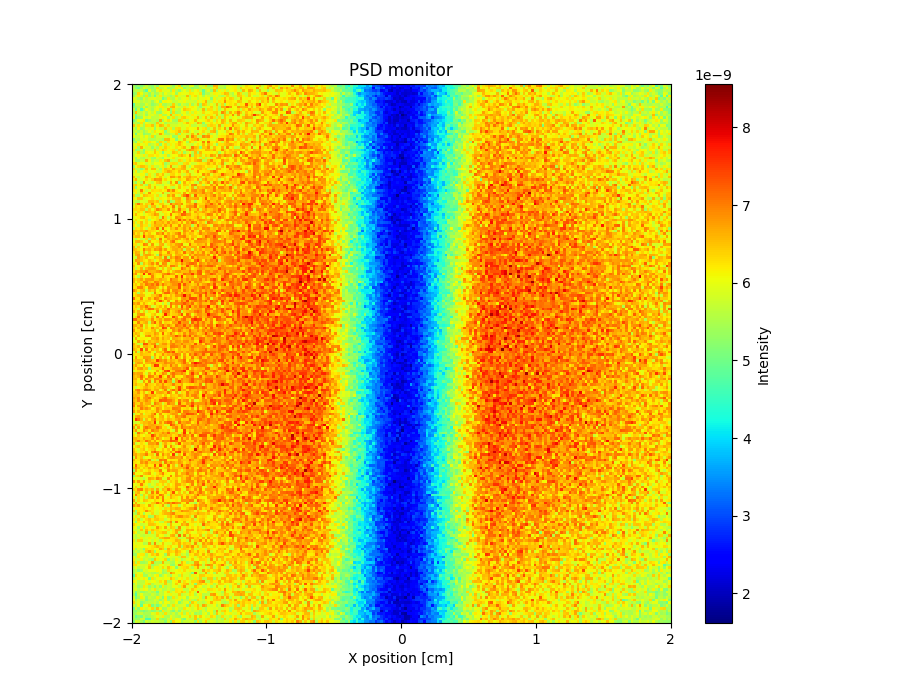

Source data for this figure (header and first rows):
x_axis, Intensity, Error
5.459600103000000114e-09, 5.119668016999999792e-09, 5.379646376999999689e-09, 5.139619095000000291e-09, 5.439630015000000338e-09, 5.759628059000000197e-09, 5.419642175000000395e-09, 5.239662485999999617e-09, 5.739603955999999995e-09, 5.239643668000000037e-09, 6.039578619999999998e-09, 5.999626210999999904e-09, 5.899627284000000294e-09, 6.079601404999999926e-09, 5.739664517000000258e-09, 5.319681335000000237e-09, 5.839628970000000195e-09, 6.319611931999999856e-09, 5.039680274000000055e-09, 5.659655644000000071e-09, 5.499671375000000328e-09, 5.939629082999999753e-09, 6.059622663000000105e-09, 5.299687979000000290e-09
5.599582747000000235e-09, 5.179640112999999607e-09, 4.939650812000000389e-09, 5.439627736000000256e-09, 5.919592037999999925e-09, 5.679611083999999612e-09, 5.479644019999999618e-09, 5.299646340000000235e-09, 5.519633326999999595e-09, 6.299604010000000328e-09, 5.579657664999999983e-09, 5.739617913999999845e-09, 6.039619374000000350e-09, 5.399645526999999763e-09, 5.479656742999999654e-09, 5.539648928000000099e-09, 6.159616982000000364e-09, 5.879619832999999907e-09, 6.159597501999999614e-09, 5.199651083999999958e-09, 5.579659751000000218e-09, 5.599688699000000393e-09, 5.279685430000000109e-09, 5.459674585999999819e-09
5.499616275000000135e-09, 5.599620957999999992e-09, 5.579607951000000249e-09, 5.739605666999999696e-09, 5.259649934999999947e-09, 4.739711271000000185e-09, 5.999604941000000072e-09, 5.479636391000000313e-09, 5.319635271000000012e-09, 5.939614533000000078e-09, 6.279589745999999969e-09, 5.919610701999999687e-09, 5.899618724000000212e-09, 5.959631087999999827e-09, 5.439680498999999986e-09, 6.219607201999999603e-09, 5.559655598999999906e-09, 5.199691163999999831e-09, 5.719626634000000295e-09, 6.019603494999999724e-09, 5.659687113999999846e-09, 6.239644567000000030e-09, 5.679660970000000195e-09, 6.019640973000000124e-09
5.199622932999999935e-09, 5.399647647000000108e-09, 6.319567323000000012e-09, 6.039601385999999711e-09, 5.539640827999999998e-09, 5.699598020000000325e-09, 5.299631696999999918e-09, 5.779632397000000138e-09, 5.339661252000000019e-09, 5.519669051999999816e-09, 5.859626930999999873e-09, 5.539650336000000084e-09, 6.019647000999999597e-09, 5.799647065000000394e-09, 5.779651581999999884e-09, 6.059627067999999772e-09, 5.339667500000000059e-09, 6.119636456999999679e-09, 6.019648060999999769e-09, 6.019638868000000363e-09, 5.979640652000000342e-09, 6.239595840999999652e-09, 6.179658779000000350e-09, 6.059643281000000258e-09
5.339639163999999728e-09, 5.759642692999999998e-09, 6.219590981999999727e-09, 5.719627210000000214e-09, 5.299666182000000406e-09, 6.259585131000000056e-09, 5.259663934000000125e-09, 5.699628115000000075e-09, 4.919674075000000297e-09, 5.759637421000000005e-09, 6.219596590000000224e-09, 5.579659785000000328e-09, 5.779633662000000293e-09, 5.639657241999999939e-09, 5.379678594000000082e-09, 5.679658105999999679e-09, 6.319606914999999861e-09, 5.919659513999999663e-09, 5.839654156999999671e-09, 5.779669236000000317e-09, 6.579613059999999764e-09, 5.559696049999999715e-09, 6.099647074000000287e-09, 6.299646590000000170e-09
5.979606526999999803e-09, 5.799622461000000227e-09, 5.479644836999999928e-09, 5.259642195999999945e-09, 5.899608356000000017e-09, 5.559631542000000294e-09, 5.839617494000000110e-09, 5.879615683000000238e-09, 5.939599200000000203e-09, 5.799615483999999773e-09, 5.839629509999999705e-09, 4.979671973999999684e-09, 5.439676599999999719e-09, 6.219635629000000277e-09, 5.639661240000000088e-09, 5.499662489999999729e-09, 5.959647974999999966e-09, 5.639670728999999821e-09, 5.939642684000000102e-09, 5.979648065999999826e-09, 6.139639488999999964e-09, 5.659650669999999876e-09, 5.979654031999999975e-09, 5.959656915999999821e-09
5.899625200000000358e-09, 5.899600516999999984e-09, 5.899593501999999650e-09, 5.599633277000000130e-09, 5.779623070999999911e-09, 5.619627340999999840e-09, 5.759618213000000136e-09, 5.379646714999999664e-09, 5.779654394000000086e-09, 6.039637450000000057e-09, 5.259676984000000149e-09, 6.079637044999999872e-09, 6.099612495999999985e-09, 6.039612082000000043e-09, 5.959645200000000322e-09, 5.659661657999999937e-09, 5.719653094999999614e-09, 5.939654953000000224e-09, 5.919658033000000365e-09, 6.099653738000000360e-09, 5.819652402999999826e-09, 5.819659518000000191e-09, 5.779667146000000313e-09, 5.679665141999999837e-09
4.799694491999999824e-09, 5.699615727000000394e-09, 5.679637693000000335e-09, 5.439639277000000114e-09, 5.459629758000000385e-09, 5.879622032999999781e-09, 5.639632071999999691e-09, 5.239668551999999797e-09, 5.439673936000000094e-09, 5.639631832999999598e-09, 6.159633940999999665e-09, 5.479671509000000126e-09, 5.419672955999999934e-09, 5.679658483999999832e-09, 5.599659867999999822e-09, 6.399609837999999805e-09, 5.699661147999999802e-09, 5.319677137000000024e-09, 5.859644759999999948e-09, 5.659656711999999783e-09, 5.479693808999999790e-09, 6.179642973000000209e-09, 5.439676871999999773e-09, 5.799674275999999952e-09
5.239641526999999867e-09, 5.399650654999999776e-09, 5.519658361000000230e-09, 5.399639744999999772e-09, 6.119613207999999861e-09, 5.279642684000000313e-09, 5.739627285000000168e-09, 5.559634014000000222e-09, 5.759638770999999608e-09, 6.020194621000000124e-09, 6.199606461999999685e-09, 6.159635596000000110e-09, 5.639647549999999695e-09, 5.939633099000000107e-09, 6.519617046000000398e-09, 6.619607306999999827e-09, 5.959648157999999974e-09, 5.839651557999999818e-09, 5.659686347999999701e-09, 6.239625588999999738e-09, 5.779651696000000351e-09, 6.079650021999999757e-09, 6.159667174000000283e-09, 6.039658085000000265e-09
5.719620598999999777e-09, 4.959668393000000200e-09, 5.759634151000000121e-09, 4.639707081999999592e-09, 5.379663685999999929e-09, 6.079634814000000336e-09, 5.719646551000000076e-09, 5.459632191999999606e-09, 5.899628997000000294e-09, 6.019654074000000313e-09, 5.499665325000000054e-09, 6.119643376999999900e-09, 5.919644973999999826e-09, 6.599605062999999661e-09, 5.339685092999999662e-09, 6.239623326000000389e-09, 5.699655541999999603e-09, 5.519678035000000149e-09, 6.019629479999999984e-09, 6.479635321000000158e-09, 6.339659596000000108e-09, 6.259655037000000073e-09, 6.079647156999999919e-09, 5.959662945000000271e-09
5.459643379999999731e-09, 6.499567436000000121e-09, 5.719636085000000148e-09, 5.579630941999999620e-09, 5.879627543999999867e-09, 5.519663267000000206e-09, 5.939614823000000336e-09, 5.659649769999999589e-09, 6.119631308999999990e-09, 5.379680447999999615e-09, 5.279664277000000364e-09, 5.839638436999999954e-09, 6.119642737000000357e-09, 6.019652905999999742e-09, 5.259697453999999726e-09, 6.339599250999999814e-09, 5.419687646999999968e-09, 5.559683086000000115e-09, 5.959662352000000297e-09, 6.099650667999999712e-09, 5.619682171999999600e-09, 6.139659659000000273e-09, 5.739693245999999672e-09, 6.159657440000000390e-09
5.779630501000000129e-09, 5.059652516000000286e-09, 5.679643120999999617e-09, 5.619648695999999947e-09, 5.899646233000000395e-09, 5.359678981999999729e-09, 5.859647707999999763e-09, 5.939605020000000073e-09, 5.719641100999999993e-09, 5.639675735999999977e-09, 6.199622695999999996e-09, 5.559670285000000022e-09, 5.539675229999999682e-09, 6.079658624999999638e-09, 6.619598583000000090e-09, 5.739629574000000088e-09, 6.219642210999999696e-09, 6.139644925999999762e-09, 5.579687615999999753e-09, 6.059629225999999997e-09, 5.839675808000000104e-09, 5.859673923999999749e-09, 6.179645302000000306e-09, 5.979678150999999739e-09
6.099595528000000168e-09, 4.919682923999999660e-09, 5.279678132999999884e-09, 5.319677272999999637e-09, 6.039623161999999770e-09, 5.839651334000000309e-09, 6.019625940999999667e-09, 5.619649343999999856e-09, 5.679660106999999638e-09, 5.699659761999999790e-09, 5.859656643999999700e-09, 6.199638997999999700e-09, 6.079647369000000119e-09, 5.259684623000000119e-09, 5.899660196000000164e-09, 6.299625947999999744e-09, 5.539671430000000125e-09, 5.839673935000000218e-09, 6.339636896999999639e-09, 6.459631350000000384e-09, 6.179653973000000407e-09, 6.019663796000000070e-09, 5.919664796000000321e-09, 6.159649470999999984e-09
5.059683732000000211e-09, 5.479656072999999771e-09, 6.019636718999999827e-09, 6.079614539000000076e-09, 6.219624292000000253e-09, 5.059689177999999697e-09, 5.359672169999999907e-09, 5.639638541999999768e-09, 5.719624434999999743e-09, 5.479662707999999653e-09, 6.679592130000000274e-09, 5.419668034000000052e-09, 6.019675655000000228e-09, 6.299623612000000257e-09, 6.039634213000000133e-09, 5.459676317000000023e-09, 5.339698866000000032e-09, 6.459644272000000334e-09, 6.259663936000000279e-09, 5.859678240000000198e-09, 5.679687320999999645e-09, 5.999667649999999896e-09, 6.099661725000000143e-09, 6.579653642000000094e-09
5.479626375999999850e-09, 5.699655485000000197e-09, 5.459672760000000329e-09, 6.259614069000000049e-09, 5.519684661000000342e-09, 6.039611982000000012e-09, 5.799649288999999713e-09, 5.619657192000000405e-09, 5.499650105999999818e-09, 6.479616468000000319e-09, 5.719675157000000162e-09, 6.039641685000000001e-09, 5.459679840999999757e-09, 5.699679091999999665e-09, 5.679672576999999974e-09, 5.679683944000000338e-09, 5.619680032999999729e-09, 5.859681140999999617e-09, 5.779677065999999835e-09, 6.199648804999999732e-09, 6.539673084000000276e-09, 6.159669998999999943e-09, 6.099678080000000311e-09, 5.759682174999999978e-09
6.459604995999999660e-09, 5.739657224999999952e-09, 6.259613949999999664e-09, 5.859637983000000385e-09, 5.399667075999999865e-09, 6.279652959999999871e-09, 6.239637713999999880e-09, 6.519603246000000135e-09, 5.479677852999999600e-09, 6.179630460000000075e-09, 6.599602438000000065e-09, 6.459606706000000039e-09, 5.799651509000000090e-09, 6.359636495999999706e-09, 5.799680538999999748e-09, 5.819670364999999894e-09, 5.819662678000000206e-09, 5.939663596000000283e-09, 5.799663053000000395e-09, 5.899671795000000404e-09, 5.999665820999999958e-09, 6.219652493999999615e-09, 5.659669554000000204e-09, 5.679714566000000140e-09
5.839626697000000182e-09, 5.339670874999999894e-09, 6.099606867999999812e-09, 5.359658601000000197e-09, 5.499675193000000089e-09, 5.939662172000000391e-09, 5.799656151000000378e-09, 6.119639655000000401e-09, 5.279688130000000142e-09, 5.999641792999999710e-09, 5.699672549000000276e-09, 5.679693550000000158e-09, 6.479602199999999708e-09, 5.839678842999999665e-09, 6.199637293000000066e-09, 5.499693088000000086e-09, 6.299650755999999744e-09, 6.379657621999999903e-09, 5.899661648000000098e-09, 5.859682150999999774e-09, 6.239643445999999855e-09, 6.059661326000000303e-09, 6.079671633000000012e-09, 6.119672495999999603e-09
5.579652023000000203e-09, 5.699658137999999835e-09, 5.439659003999999669e-09, 5.779643489000000001e-09, 5.359671069000000234e-09, 5.679652110000000017e-09, 6.019646889000000256e-09, 5.759658100000000162e-09, 6.259624987999999742e-09, 6.019645028999999829e-09, 6.079655879000000185e-09, 6.159624063999999941e-09, 5.119709053000000036e-09, 5.719671254000000125e-09, 6.119656320999999824e-09, 6.179672454000000160e-09, 6.299643808999999631e-09, 6.579634810000000080e-09, 5.739700590000000292e-09, 6.359650865999999820e-09, 6.539649237999999887e-09, 5.779698601999999653e-09, 6.059679034999999843e-09, 5.739711175999999928e-09
5.919647534999999798e-09, 4.979695526000000045e-09, 5.879658494999999956e-09, 5.899622970000000143e-09, 5.199683279000000378e-09, 5.419673274000000234e-09, 5.419682360000000218e-09, 5.919666181000000183e-09, 6.019644282000000037e-09, 5.699656933999999683e-09, 6.699643178000000050e-09, 6.159673939999999859e-09, 5.459687913999999965e-09, 5.439678304000000031e-09, 5.739681640000000042e-09, 5.759668725999999975e-09, 6.379645513999999815e-09, 5.359707715999999889e-09, 6.139667339999999892e-09, 5.919690474000000268e-09, 5.819678097999999828e-09, 5.839669939999999689e-09, 6.519657469000000165e-09, 5.879712918000000049e-09
6.019630701000000191e-09, 5.679647455999999593e-09, 5.679652275999999971e-09, 5.999642790000000408e-09, 5.679671360999999685e-09, 6.079628644000000354e-09, 5.659689884999999720e-09, 6.359639083000000250e-09, 5.319695877999999695e-09, 5.819669619000000251e-09, 5.839666983000000186e-09, 5.799672593000000292e-09, 5.899664172000000340e-09, 5.779687768000000236e-09, 6.019682054999999786e-09, 5.319693899999999858e-09, 5.399712915999999754e-09, 6.219659877999999587e-09, 5.919681378999999767e-09, 5.899679861999999717e-09, 6.759640832000000104e-09, 5.819706339000000045e-09, 6.939629464000000210e-09, 6.479682196999999947e-09
5.139683495000000141e-09, 5.679658265000000242e-09, 5.519671383000000212e-09, 5.919623828000000298e-09, 5.879654230999999821e-09, 5.939649401999999960e-09, 5.539668769000000120e-09, 5.499687250000000012e-09, 5.559701136000000079e-09, 5.720222897000000396e-09, 5.639687404999999909e-09, 5.399705913000000384e-09, 6.539641626999999959e-09, 6.579627219999999977e-09, 6.119662472000000279e-09, 6.099683731999999929e-09, 5.179724741000000147e-09, 5.779695127999999935e-09, 5.899680311999999860e-09, 6.559647276000000301e-09, 5.879679374000000176e-09, 6.119697132999999731e-09, 6.439678730999999907e-09, 6.619669686000000041e-09
5.599662662999999968e-09, 5.239670857999999771e-09, 5.939653939999999620e-09, 5.740229107000000073e-09, 6.259630375000000350e-09, 6.099650673999999780e-09, 6.239640965000000238e-09, 6.019651102000000226e-09, 6.039653739999999625e-09, 5.419688183999999858e-09, 6.339632422999999602e-09, 6.199635332000000285e-09, 5.559705576000000005e-09, 6.259639993999999628e-09, 6.019675489000000274e-09, 6.099669343000000288e-09, 6.079677910000000243e-09, 6.679629030999999779e-09, 6.359662483000000264e-09, 6.079680090999999764e-09, 5.459719338999999642e-09, 6.419666081999999815e-09, 6.159689278999999802e-09, 5.759693987999999889e-09
5.979645556000000019e-09, 5.839652221000000311e-09, 6.259623779999999820e-09, 6.019648204999999749e-09, 5.879651989000000297e-09, 6.139624425999999845e-09, 5.499678417999999877e-09, 5.659690032000000148e-09, 5.859696714999999883e-09, 6.279638472000000348e-09, 5.219713106000000188e-09, 5.959671615000000222e-09, 6.299656263000000060e-09, 5.659698521000000389e-09, 6.159650998999999677e-09, 5.979702016999999803e-09, 6.279653020999999874e-09, 6.579658069999999885e-09, 6.239643692000000165e-09, 6.059670399000000002e-09, 5.799713624999999939e-09, 5.839690873999999844e-09, 5.679717500000000348e-09, 6.019726241000000206e-09
5.779683624999999957e-09, 6.179629535000000193e-09, 5.439695647000000381e-09, 6.659588695000000241e-09, 5.999664271999999613e-09, 5.799659896000000000e-09, 5.899669900999999867e-09, 5.319701264000000154e-09, 5.819665458999999918e-09, 5.479686973999999844e-09, 6.199668617000000390e-09, 5.819684753000000212e-09, 6.399647582000000190e-09, 6.159656834000000130e-09, 6.019681473999999948e-09, 5.939661556999999616e-09, 6.279671418999999650e-09, 6.079679352000000339e-09, 6.319671251000000087e-09, 6.599667436999999956e-09, 5.959694383000000234e-09, 5.819718779000000040e-09, 7.019643286000000171e-09, 6.559660036000000068e-09
6.239615327999999792e-09, 5.299706013999999669e-09, 5.419678502000000279e-09, 5.739679511000000008e-09, 5.119699590000000047e-09, 5.859672263000000063e-09, 5.799679285000000407e-09, 5.719693441000000299e-09, 6.419639819000000261e-09, 5.759660934000000337e-09, 6.179657485000000004e-09, 6.479645551999999763e-09, 6.259664469999999721e-09, 5.939675758000000156e-09, 6.139660287999999828e-09, 6.259668830000000118e-09, 5.659711993999999836e-09, 6.439658040999999763e-09, 5.919699911999999835e-09, 5.899707086999999710e-09, 6.579659627999999918e-09, 6.839659993000000129e-09, 6.639663852000000081e-09, 6.459658081999999608e-09
5.759677571000000396e-09, 5.759630858000000113e-09, 6.379622971000000289e-09, 5.539668637000000277e-09, 5.279711920999999769e-09, 6.159652721000000192e-09, 6.059652750999999637e-09, 5.959655584999999745e-09, 6.479652462000000146e-09, 6.099663783999999658e-09, 5.819708333999999937e-09, 4.999706927000000037e-09, 5.879702366999999846e-09, 6.119655116999999672e-09, 5.899687609000000085e-09, 6.519665243999999748e-09, 6.359672424999999761e-09, 5.759696938000000002e-09, 6.259680355000000070e-09, 5.379744234999999814e-09, 5.819718937999999777e-09, 6.099688729000000248e-09, 5.599725264000000220e-09, 6.519659426000000177e-09
5.699675404999999599e-09, 6.019643912000000250e-09, 6.119644338000000189e-09, 5.859652962000000379e-09, 6.199629493000000061e-09, 5.719673189000000163e-09, 6.259618953000000051e-09, 6.279644958999999653e-09, 6.079666655000000047e-09, 6.219638524999999778e-09, 5.999673274999999621e-09, 5.899695183999999605e-09, 6.199672401000000041e-09, 5.419718421000000116e-09, 5.919705570000000348e-09, 6.079672469999999998e-09, 6.079681185000000046e-09, 6.439671202999999955e-09, 6.619682111000000280e-09, 6.359682850000000189e-09, 6.119711192999999911e-09, 6.919688154999999864e-09, 5.459738078999999991e-09, 6.419672331000000004e-09
5.879635619999999695e-09, 5.379692287000000096e-09, 5.919664431999999775e-09, 5.599668880999999668e-09, 5.479675990999999701e-09, 5.799658994000000242e-09, 5.839664482000000067e-09, 5.399707877999999935e-09, 5.239693043999999795e-09, 5.879658311999999947e-09, 5.679678811000000406e-09, 5.299709513999999958e-09, 6.019719018000000270e-09, 5.959697941000000078e-09, 6.039674594000000250e-09, 6.259677629999999615e-09, 5.759711791000000220e-09, 5.899698128999999799e-09, 6.059693165999999865e-09, 6.039702176999999895e-09, 6.159690852999999742e-09, 6.339670297999999681e-09, 6.159703424000000258e-09, 6.419700170999999945e-09
6.059625797000000376e-09, 5.439704389000000322e-09, 5.439675821000000116e-09, 5.779672617000000220e-09, 5.659685639999999939e-09, 6.659642477999999965e-09, 6.119655766999999879e-09, 5.519684911999999743e-09, 5.819688761000000199e-09, 5.659704834000000201e-09, 6.219704987999999739e-09, 5.919691922999999753e-09, 6.479649803999999762e-09, 6.719645944000000350e-09, 5.639697858999999701e-09, 5.819676283000000324e-09, 5.739722612999999984e-09, 6.399671710999999792e-09, 6.239686745999999595e-09, 5.739713512000000242e-09, 6.219692897999999855e-09, 6.439673723999999750e-09, 6.139707396000000320e-09, 6.519656096999999761e-09
6.339634874999999854e-09, 6.479611323000000251e-09, 5.939666642999999980e-09, 6.119670461999999683e-09, 6.019690202000000282e-09, 5.719698951000000236e-09, 5.959666597000000079e-09, 5.699674613999999859e-09, 6.059650333999999644e-09, 5.999703364000000130e-09, 6.079685145999999638e-09, 6.299664202000000126e-09, 5.319726859000000124e-09, 5.619715579999999860e-09, 6.259657599000000194e-09, 6.339669803999999590e-09, 6.299689538000000328e-09, 5.659703239999999759e-09, 5.699720489000000007e-09, 6.299685374000000225e-09, 6.399693283000000018e-09, 6.059700653000000316e-09, 5.759723322000000240e-09, 5.839722155999999691e-09
5.279699462000000247e-09, 6.019641960000000157e-09, 6.319635884000000344e-09, 6.499645447000000157e-09, 6.479649294999999914e-09, 6.299656198999999610e-09, 5.719695160999999689e-09, 6.259674048999999648e-09, 5.759673379000000251e-09, 5.639694083999999738e-09, 5.919709142999999949e-09, 6.199663027000000097e-09, 5.499703748000000010e-09, 5.959695210999999704e-09, 6.779643490000000006e-09, 5.779693146000000329e-09, 5.779702458000000121e-09, 6.219685500000000276e-09, 6.539679349999999693e-09, 6.719646915999999800e-09, 5.859717761000000206e-09, 5.539754952000000246e-09, 6.119705425000000356e-09, 6.479700345999999793e-09
6.359624526000000357e-09, 5.659686652000000394e-09, 5.579682431000000334e-09, 5.139693676999999879e-09, 5.539681503000000143e-09, 6.519654491000000010e-09, 5.979673776999999734e-09, 6.559628049000000078e-09, 6.579632461000000307e-09, 5.899691792999999864e-09, 5.439708857999999613e-09, 6.179676342999999762e-09, 6.519681131000000395e-09, 6.379665014000000241e-09, 6.219683072000000297e-09, 6.759649055000000360e-09, 6.359697421999999838e-09, 6.399667463000000390e-09, 6.579694824999999938e-09, 6.659677113999999823e-09, 5.899720462000000251e-09, 6.079702944000000051e-09, 6.479701870999999866e-09, 6.139707197000000405e-09
5.719651510999999837e-09, 6.179634668000000126e-09, 5.499681166999999777e-09, 5.859668554000000022e-09, 6.179655131999999635e-09, 6.259675291999999829e-09, 5.919693579999999669e-09, 5.959708372999999896e-09, 6.119665456999999824e-09, 5.719693622000000010e-09, 5.719688884000000286e-09, 6.179692723999999673e-09, 6.399664525000000413e-09, 6.699649693000000224e-09, 6.559667995999999958e-09, 6.319680434999999805e-09, 6.199684473999999870e-09, 6.559663257000000085e-09, 5.999707402999999779e-09, 6.239684443000000069e-09, 6.639702764000000210e-09, 5.799712936999999852e-09, 5.879740213999999883e-09, 6.179691220000000253e-09
5.979682373000000224e-09, 5.879666227999999890e-09, 5.979659894999999643e-09, 6.099667462000000036e-09, 6.119668142000000101e-09, 5.519702540999999755e-09, 6.239672210999999677e-09, 5.919653709000000377e-09, 5.659712485000000307e-09, 6.479659260999999683e-09, 6.179676548999999894e-09, 6.499664020000000403e-09, 5.879706866000000304e-09, 5.759697942000000090e-09, 6.319685517000000400e-09, 6.379690904999999710e-09, 6.079698361999999616e-09, 6.239679333000000260e-09, 5.839702183999999975e-09, 5.759716253000000121e-09, 6.259706643000000046e-09, 6.579690481000000274e-09, 5.859715045999999589e-09, 5.979710679000000215e-09
6.519638908000000055e-09, 5.839684986999999903e-09, 5.559687522000000272e-09, 5.979672798000000067e-09, 5.819694854999999594e-09, 6.619636232000000362e-09, 6.299673489000000324e-09, 5.939695022000000110e-09, 5.759715955999999645e-09, 6.219687256000000075e-09, 6.519628859999999631e-09, 6.099685073999999993e-09, 5.759710888000000313e-09, 6.079706157999999851e-09, 6.839652061999999603e-09, 6.779664781999999812e-09, 6.399701874999999912e-09, 6.779679237000000201e-09, 6.019711052999999633e-09, 6.439692066999999592e-09, 6.599687312000000088e-09, 6.779653986999999596e-09, 6.459709765000000317e-09, 6.539696106000000137e-09
6.239638155000000335e-09, 6.599641601999999744e-09, 5.819678019999999770e-09, 5.859670644000000026e-09, 6.079677290999999698e-09, 6.359660083000000327e-09, 5.939690772999999731e-09, 6.399658771999999787e-09, 6.859634997999999868e-09, 6.759647951000000240e-09, 6.799639149999999629e-09, 6.139699572000000042e-09, 6.379687934999999921e-09, 6.039686598999999859e-09, 6.279684944000000239e-09, 5.939713251999999634e-09, 5.939707759999999902e-09, 6.399701037999999926e-09, 6.219698615000000073e-09, 6.139718784999999831e-09, 6.819678982000000064e-09, 6.559698162000000376e-09, 6.339689631000000004e-09, 6.139718812999999873e-09
5.699676298999999817e-09, 5.339695974999999623e-09, 5.959693913999999737e-09, 5.479685990000000258e-09, 6.839635426999999842e-09, 6.019677746000000381e-09, 5.859679115000000063e-09, 5.699715071999999885e-09, 6.059673246999999785e-09, 6.439662182999999893e-09, 6.559648416000000003e-09, 5.879700740999999592e-09, 5.919703707000000300e-09, 5.579726591000000183e-09, 6.699683680000000024e-09, 6.059698944000000085e-09, 6.899692723000000347e-09, 5.239731998000000401e-09, 6.059744142000000133e-09, 6.639686055000000161e-09, 6.139722364999999648e-09, 6.339694292999999968e-09, 6.119712648000000293e-09, 5.699731441999999810e-09
6.339635099000000190e-09, 6.419652392000000248e-09, 6.119656198999999818e-09, 6.459650452000000154e-09, 5.779693667000000313e-09, 5.339714847999999965e-09, 6.479679673999999854e-09, 5.999690707000000016e-09, 6.099659481999999643e-09, 5.719714175999999713e-09, 5.819699844000000374e-09, 5.619719632999999944e-09, 5.959727381999999851e-09, 5.999691973999999642e-09, 6.339688536000000400e-09, 6.379681586999999850e-09, 5.979701322999999648e-09, 6.419704206999999974e-09, 6.019737424999999735e-09, 6.459696084999999761e-09, 6.359686375000000072e-09, 5.919741482000000348e-09, 6.899670611999999932e-09, 6.979699222999999661e-09
6.339653316000000257e-09, 5.259715291000000168e-09, 6.019660933999999853e-09, 5.939679123000000154e-09, 5.899695228000000380e-09, 6.219645763999999620e-09, 6.519665685000000203e-09, 5.879685192999999897e-09, 6.539668017000000265e-09, 6.059682810999999955e-09, 5.939698073999999726e-09, 5.879709775000000090e-09, 6.519667953000000298e-09, 6.119688385999999871e-09, 5.759706659999999759e-09, 5.579736533999999829e-09, 5.959726416999999791e-09, 6.539696899000000175e-09, 6.039708395999999743e-09, 6.179718247999999803e-09, 5.879737278000000205e-09, 6.179700845999999748e-09, 6.659689946999999728e-09, 5.679747682999999993e-09
6.279649831000000346e-09, 6.139677966999999855e-09, 5.819709075999999809e-09, 6.999634241000000169e-09, 6.179674901999999816e-09, 5.699710517000000170e-09, 5.919710687000000375e-09, 6.319661283000000020e-09, 6.239692162000000395e-09, 6.239680713000000203e-09, 6.319677595999999711e-09, 6.119693633000000270e-09, 6.239675831999999822e-09, 6.999668041000000190e-09, 6.519681831999999941e-09, 6.979672742999999988e-09, 6.219720159000000257e-09, 6.019690679000000318e-09, 5.979726208999999706e-09, 6.079721306000000246e-09, 6.599694930000000233e-09, 6.099742868000000151e-09, 6.799686874000000217e-09, 6.879713841999999637e-09
5.859665790000000365e-09, 6.159662316000000025e-09, 5.719689881000000157e-09, 6.379652735999999603e-09, 5.619706770999999848e-09, 6.059673206999999607e-09, 6.799645709999999900e-09, 6.119670900999999839e-09, 6.199700121000000275e-09, 5.899706315999999646e-09, 5.959718179999999928e-09, 6.619678896999999652e-09, 5.739749279000000113e-09, 5.719738746999999918e-09, 6.359673377000000362e-09, 6.319709749999999803e-09, 6.299700453000000250e-09, 6.379703872999999906e-09, 5.919728776000000367e-09, 6.719676190000000297e-09, 6.039721005000000139e-09, 6.459704986999999588e-09, 6.559691824000000142e-09, 6.659691300999999928e-09
6.399673587000000126e-09, 5.479713089999999798e-09, 5.399685445000000278e-09, 6.019680601999999704e-09, 6.579637068999999659e-09, 6.459666232999999874e-09, 6.299690970999999908e-09, 6.279681099999999907e-09, 5.919681140999999824e-09, 6.299697268999999963e-09, 5.599702233999999993e-09, 5.959692938999999840e-09, 5.859699311000000115e-09, 6.699668250999999887e-09, 6.379701897999999690e-09, 6.799697624999999657e-09, 5.999699254999999961e-09, 5.799749285000000387e-09, 6.519715742999999981e-09, 7.039676419000000274e-09, 7.439659377999999764e-09, 6.659695001000000280e-09, 5.839747684999999739e-09, 7.239681980999999834e-09
6.199675910000000018e-09, 5.959698885000000313e-09, 6.479653596999999929e-09, 6.479679679999999922e-09, 5.819696724999999859e-09, 6.019682112000000019e-09, 6.079671931999999959e-09, 6.319671310999999941e-09, 5.979702375999999603e-09, 5.819691164999999907e-09, 6.219715220999999643e-09, 6.099707250000000179e-09, 6.039711364000000060e-09, 6.299696895999999729e-09, 5.979722170000000056e-09, 6.479708960999999810e-09, 6.579683251000000120e-09, 6.639692671999999838e-09, 6.099729709999999729e-09, 5.819727926000000028e-09, 6.879659426999999910e-09, 6.619721115000000074e-09, 6.539701812000000368e-09, 6.619695556999999835e-09
5.919682663000000276e-09, 5.599716645999999756e-09, 5.499698368999999768e-09, 5.919708438999999956e-09, 5.899692911999999741e-09, 5.839695939000000383e-09, 6.559695280999999805e-09, 6.579653312999999808e-09, 6.339680354999999794e-09, 6.499671652000000156e-09, 5.579712667999999765e-09, 6.199676500999999694e-09, 5.639719078000000195e-09, 6.739680678000000285e-09, 5.339735912999999814e-09, 5.559737056999999767e-09, 6.499673562999999922e-09, 6.579725308999999828e-09, 6.219707982999999949e-09, 6.019742452000000394e-09, 6.699710410999999926e-09, 6.659714476000000284e-09, 5.999718444000000305e-09, 5.519765326000000165e-09
5.739686842999999666e-09, 6.419650315999999851e-09, 7.039624288999999869e-09, 6.539669246000000012e-09, 5.959698692999999788e-09, 6.399666875000000335e-09, 6.299686089000000204e-09, 6.999653854000000085e-09, 6.199689911999999816e-09, 6.099688999000000003e-09, 6.399703917000000199e-09, 6.439679133000000333e-09, 5.919718298999999625e-09, 5.859734537999999648e-09, 7.079670438000000231e-09, 6.579698814999999721e-09, 6.759722759999999784e-09, 6.619701121000000384e-09, 6.899684711000000142e-09, 6.039723664999999994e-09, 6.399703376999999861e-09, 6.559710456000000093e-09, 6.419726363999999807e-09, 7.139691425000000229e-09
5.979666186999999631e-09, 6.339677138999999695e-09, 6.199687115000000199e-09, 6.399668690999999988e-09, 6.319666698999999993e-09, 6.499680697999999963e-09, 5.659696615999999864e-09, 6.499693003999999816e-09, 6.579653704000000247e-09, 5.799699229000000081e-09, 6.099696857999999712e-09, 6.819671712999999881e-09, 6.539686162999999664e-09, 6.219713164999999748e-09, 6.239715240999999663e-09, 7.059674482999999604e-09, 5.799742118999999857e-09, 6.639701373000000279e-09, 5.939730258000000158e-09, 6.199719031999999669e-09, 6.699685792000000002e-09, 6.839677307999999610e-09, 6.779716203000000305e-09, 7.159688672000000076e-09
6.319688176000000106e-09, 6.339674493000000274e-09, 6.259672573999999591e-09, 6.519669745999999827e-09, 6.479688647000000349e-09, 5.619704529999999646e-09, 6.439687177999999671e-09, 5.999711672999999983e-09, 6.399682796000000265e-09, 6.999660142000000302e-09, 6.759673746000000273e-09, 6.399687319000000169e-09, 6.379696562000000074e-09, 6.899671795000000260e-09, 5.979719715000000183e-09, 6.619657507000000113e-09, 5.979733542000000339e-09, 7.019667434000000126e-09, 6.339727258999999624e-09, 6.379709287999999730e-09, 5.839764294999999906e-09, 6.899687810000000154e-09, 6.339716642999999648e-09, 6.399712579999999933e-09
6.199682998999999813e-09, 5.919665772999999689e-09, 6.339655074000000354e-09, 6.219669790000000397e-09, 5.659716297000000000e-09, 6.619680136000000064e-09, 6.479677377000000396e-09, 6.319684229000000122e-09, 6.619673314000000404e-09, 5.999710578999999700e-09, 5.819734697000000350e-09, 6.259698816000000148e-09, 6.179707096000000086e-09, 6.039710164999999827e-09, 6.039694354999999916e-09, 6.879681510999999604e-09, 6.619712437999999905e-09, 6.779689084000000412e-09, 6.119722356999999764e-09, 7.359668032000000086e-09, 5.899734793000000336e-09, 6.539733069999999942e-09, 6.139731224999999826e-09, 6.759699657000000244e-09
6.199667878000000138e-09, 6.559661313999999681e-09, 6.139709232999999797e-09, 6.039683679000000086e-09, 5.779708334000000075e-09, 6.099710040999999729e-09, 6.279696924000000253e-09, 6.419677008999999874e-09, 6.819683354999999920e-09, 6.659659124999999862e-09, 5.859718926999999652e-09, 5.819724379000000171e-09, 6.279703950999999896e-09, 6.139709577999999989e-09, 7.019672415999999861e-09, 6.119717531000000145e-09, 6.279714528999999992e-09, 6.519709108000000099e-09, 7.239678017999999944e-09, 7.179681770999999727e-09, 6.719711798999999753e-09, 6.719715263999999782e-09, 6.239736882000000258e-09, 6.319719507999999969e-09
5.939697396000000304e-09, 6.059687478999999987e-09, 6.199690048000000257e-09, 6.519658667000000249e-09, 6.599676476000000372e-09, 6.179686340000000021e-09, 5.979699433999999856e-09, 6.279696974000000269e-09, 6.139708004000000050e-09, 6.319705195000000088e-09, 5.639757833000000058e-09, 7.079652411999999713e-09, 6.339695128999999805e-09, 5.659754578999999597e-09, 6.339722071999999907e-09, 6.039737349999999642e-09, 6.879693407000000319e-09, 6.699688257999999862e-09, 6.459725858999999591e-09, 6.219733998999999871e-09, 6.439735879999999777e-09, 6.399740717999999671e-09, 6.279751025999999599e-09, 6.419731122000000034e-09
5.899694075000000393e-09, 6.319668419000000210e-09, 5.939701523999999999e-09, 6.079715018000000028e-09, 5.879714804000000220e-09, 6.319680779999999998e-09, 5.559723978000000379e-09, 6.039709382999999776e-09, 6.139705061000000154e-09, 6.339693135000000062e-09, 6.779685717000000116e-09, 6.379701492999999644e-09, 6.399713919999999698e-09, 5.959709358999999780e-09, 6.679677459999999682e-09, 6.379709930000000398e-09, 6.399713425000000285e-09, 7.379654889999999913e-09, 6.619703010000000175e-09, 7.059700769000000109e-09, 6.519728669999999850e-09, 6.999720326999999884e-09, 6.579701296000000164e-09, 6.279731967999999778e-09
6.339683636999999814e-09, 5.759704507999999603e-09, 6.179696604999999736e-09, 6.579653323999999795e-09, 5.899690215000000155e-09, 6.359691775000000139e-09, 5.999703205999999715e-09, 6.299706307000000230e-09, 6.859653638000000185e-09, 6.499689348000000238e-09, 6.519695082000000028e-09, 6.639679742000000349e-09, 6.339713522999999812e-09, 6.839672131999999879e-09, 6.399720983999999898e-09, 6.679704266000000021e-09, 6.539689283000000328e-09, 6.259727053999999918e-09, 6.739712356999999812e-09, 6.119743287000000150e-09, 6.759688986999999656e-09, 6.519729920000000248e-09, 7.159696943000000049e-09, 6.859700542000000016e-09
6.239674163999999919e-09, 6.059686339000000286e-09, 5.619721476000000317e-09, 6.499670224999999817e-09, 6.239710262000000375e-09, 6.259663421999999685e-09, 5.659723838000000237e-09, 6.359701368999999822e-09, 6.659688924000000113e-09, 6.559681488999999908e-09, 6.599679064000000238e-09, 6.319716258999999909e-09, 6.779699180999999875e-09, 6.399718180000000063e-09, 6.959681296000000335e-09, 6.259719152999999732e-09, 6.239715801999999825e-09, 6.919695339999999921e-09, 6.139738938000000084e-09, 6.759708513999999974e-09, 6.559721245000000240e-09, 6.539740760000000078e-09, 5.519765597000000069e-09, 6.279750316000000366e-09
5.539708726999999987e-09, 6.279707614999999840e-09, 6.179696641000000144e-09, 6.419665633999999970e-09, 6.099698890000000162e-09, 5.739719239000000298e-09, 6.219706483999999620e-09, 6.539675097999999694e-09, 6.419714758000000177e-09, 7.139680166000000263e-09, 5.839724083000000190e-09, 7.319662113999999793e-09, 6.159714401000000333e-09, 6.019707382999999621e-09, 6.579710666999999661e-09, 6.439707188000000094e-09, 6.879699310000000166e-09, 6.339721245999999908e-09, 6.419724870000000224e-09, 6.819717928999999625e-09, 6.399729885999999725e-09, 6.959715944999999651e-09, 6.319748081000000094e-09, 6.699726557999999663e-09
6.519665183999999895e-09, 6.519674075999999884e-09, 6.439677232000000405e-09, 6.599676155999999774e-09, 6.559687179000000233e-09, 6.819672727999999957e-09, 6.399684229999999994e-09, 6.359689450999999961e-09, 6.259693489000000220e-09, 5.939707587999999880e-09, 6.339692043000000078e-09, 5.839742189000000237e-09, 6.739704511999999711e-09, 6.059712759000000105e-09, 6.319731811000000202e-09, 6.359739276999999863e-09, 6.259736797000000327e-09, 6.259729995999999665e-09, 5.919752719000000340e-09, 6.859706044999999735e-09, 6.619714582999999845e-09, 6.259748797000000017e-09, 6.939717476999999596e-09, 6.279749014999999802e-09
6.639658057999999955e-09, 6.219701843000000308e-09, 6.459679769999999772e-09, 5.879693860000000228e-09, 6.779671911999999934e-09, 6.259691732000000272e-09, 6.499680383000000110e-09, 6.139715058999999735e-09, 6.039719776000000393e-09, 6.799699303000000225e-09, 6.619683496000000142e-09, 7.019675982000000072e-09, 6.219727832000000337e-09, 6.659683624000000078e-09, 6.259721620999999890e-09, 6.419713545999999659e-09, 6.779707079999999762e-09, 7.059698740000000107e-09, 6.159742504999999961e-09, 6.719737865999999841e-09, 6.319718363000000348e-09, 6.579727867000000181e-09, 6.499726159999999698e-09, 6.199756968999999901e-09
6.339678331999999860e-09, 6.579663395000000341e-09, 6.559669502999999826e-09, 6.179694889000000115e-09, 7.399639592999999964e-09, 6.419703644999999662e-09, 6.599675412999999752e-09, 6.679689428000000387e-09, 6.319707786999999723e-09, 6.159710154000000253e-09, 6.339729249999999746e-09, 6.099707504000000029e-09, 7.039669954000000116e-09, 6.639727663999999876e-09, 6.419731855000000218e-09, 6.699709359000000120e-09, 6.279743142000000296e-09, 6.879697628999999978e-09, 6.899702118000000115e-09, 7.039712985000000251e-09, 6.399750378000000103e-09, 6.159751313999999973e-09, 6.499731165999999705e-09, 6.439735849000000115e-09
5.879703226999999955e-09, 5.599715377999999981e-09, 6.039719298000000207e-09, 5.759739905999999835e-09, 5.739721934999999735e-09, 6.339681668999999815e-09, 5.439753097999999819e-09, 6.459699149000000341e-09, 6.519674340999999720e-09, 5.719737667000000070e-09, 7.099663263000000356e-09, 6.019717546999999983e-09, 6.279719865999999758e-09, 6.739709672999999685e-09, 6.499706397999999883e-09, 6.699707775000000343e-09, 6.919713930000000222e-09, 6.659723561000000120e-09, 6.239752728999999900e-09, 6.539714684999999624e-09, 6.899698154000000076e-09, 6.219735148000000089e-09, 6.799724812999999920e-09, 5.999817122000000361e-09
6.059711602999999670e-09, 6.559668640000000097e-09, 6.619667441000000070e-09, 6.459680771000000240e-09, 6.099723370000000024e-09, 5.739726352999999687e-09, 6.679659479000000088e-09, 6.139709745000000092e-09, 6.139701603000000342e-09, 6.259733728999999978e-09, 6.719682932999999750e-09, 5.999741412000000380e-09, 6.619725901999999664e-09, 6.299713175000000137e-09, 6.839701805000000355e-09, 7.139714655999999842e-09, 6.279713277000000123e-09, 5.959748669999999887e-09, 6.239746855000000244e-09, 6.359742945000000403e-09, 6.559723896000000407e-09, 6.439735897999999982e-09, 6.239748306000000028e-09, 6.799723330999999646e-09
6.239688340000000037e-09, 6.279703267000000406e-09, 5.779729231999999821e-09, 6.159690790999999589e-09, 6.999655001000000004e-09, 6.839667716000000225e-09, 5.939720093999999797e-09, 6.819672910999999965e-09, 6.039702829000000400e-09, 5.879737801999999809e-09, 6.599693922999999697e-09, 6.679701256000000054e-09, 5.879743542000000150e-09, 6.299717066000000037e-09, 6.579717889000000276e-09, 6.399722894000000342e-09, 6.759716617999999844e-09, 6.859718136999999917e-09, 7.039684580000000378e-09, 5.959762405000000378e-09, 6.039746573000000216e-09, 7.119701479999999698e-09, 6.379747732000000338e-09, 6.359739092999999705e-09
... 140 more rows
